Image classification data set "single" (MustafaKhalil-IST/eviris-dataset-group7 on GitHub). Class labels (26): apple braeburn, apple golden 1, apple golden 2, apple golden 3, apple granny smith, apple red 1, apple red 2, apple red 3, apple red delicious, apple red yellow 1, apple red yellow 2, apricot, avocado, avocado ripe, banana, banana lady finger, dates, kiwi, lemon, orange, tomato 1, tomato 2, tomato 3, tomato 4, tomato cherry red, tomato maroon.

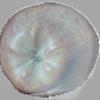
Label: apple red 1

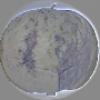
Label: apple golden 1

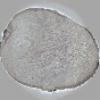
Label: kiwi

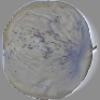
Label: apple golden 1

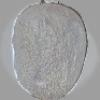
Label: kiwi

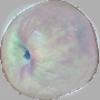
Label: apple red yellow 1
